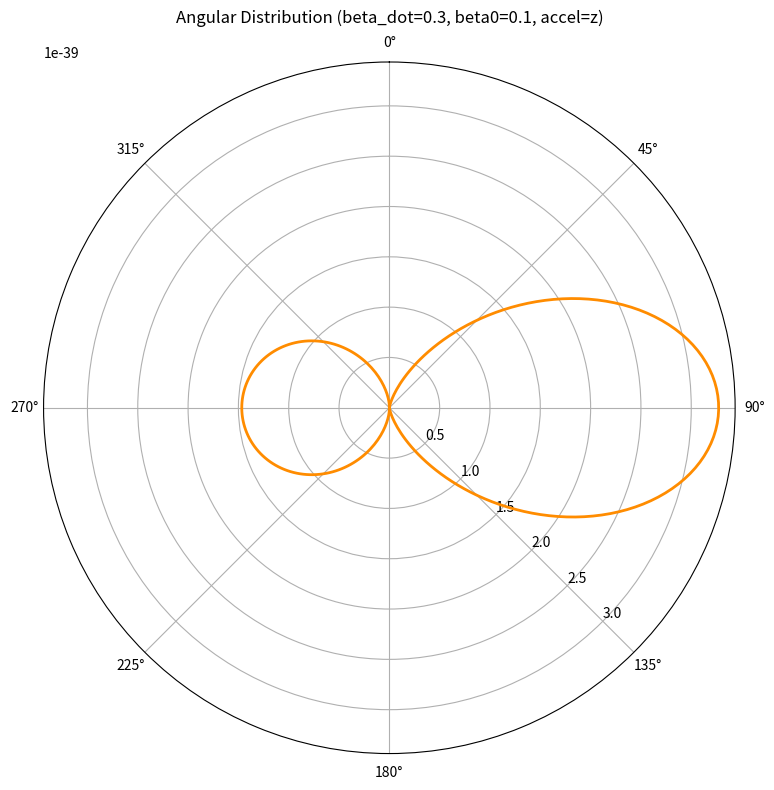

This chart was generated by the following Python code: (Note: this script raises an exception after producing the figure.)
import numpy as np
import matplotlib.pyplot as plt
from scipy.constants import c, epsilon_0, pi, mu_0

# Accelerated Charge Class
class AcceleratedCharge:
    def __init__(self, q, beta_dot, accel_axis='z', beta0=0.0, vel_axis='x', r0=np.zeros(3)):
        self.q = q
        self.beta_dot = beta_dot
        self.accel_axis = accel_axis
        self.vel_axis = vel_axis
        self.beta0 = beta0
        self.r0 = np.array(r0, dtype=float)

    def position(self, t):
        pos = self.r0.copy()
        return pos

    def velocity(self, t):
        vel = np.zeros(3)
        axes = {'x':0, 'y':1, 'z':2}
        vel[axes[self.vel_axis]] = self.beta0 * c
        return vel / c

    def beta_dot_vec(self):
        vec = np.zeros(3)
        axes = {'x':0, 'y':1, 'z':2}
        vec[axes[self.accel_axis]] = self.beta_dot
        return vec
# Retarded time Calculation
def retarded_time(charge, r_obs, t_obs, tol=1e-15, maxiter=100):
    tr = t_obs
    for _ in range(maxiter):
        R = np.linalg.norm(r_obs - charge.position(tr))
        tr_next = t_obs - R / c
        if abs(tr_next - tr) < tol: 
            break
        tr = tr_next
    return tr
# Field Calculation
def radiation_field(charge, r_obs, t_obs):
    E_list = []
    B_list = []
    for t in t_obs:
        tr = retarded_time(charge, r_obs, t)
        r_source = charge.position(tr)
        R_vec = r_obs - r_source
        R = np.linalg.norm(R_vec)
        n = R_vec / R
        beta = charge.velocity(tr)
        beta_dot = charge.beta_dot_vec()
        k = 1 - np.dot(n, beta)
        E = (charge.q/(4*pi*epsilon_0*c)) * np.cross(n, np.cross(n - beta, beta_dot)) / (R * k**3)
        B = np.cross(n, E) / c
        E_list.append(E)
        B_list.append(B)
    return np.array(E_list), np.array(B_list)
# Angular Distribution Using Radiation Field 
def angular_radiated_power(charge, t_obs, theta_vals, phi_vals=None):
    dP = []
    for theta in theta_vals:
        phi = 0 if phi_vals is None else phi_vals
        # Observation point on unit sphere of radius R
        n_vec = np.array([np.sin(theta)*np.cos(phi), np.sin(theta)*np.sin(phi), np.cos(theta)])
        R = 1e5
        r_obs = n_vec * R
        
        E, B = radiation_field(charge, r_obs, [t_obs])
        E = E[0]
        # S = |E|² / μ0*c
        S = np.linalg.norm(E)**2 / (mu_0*c)
        dP.append(R**2 * S)
    return np.array(dP)

theta_vals = np.linspace(0, 2*pi, 300)
t_obs_sample = 1e-19 
q = 1e-19
beta0_values = [0.1, 0.9, 0.999]
cases = [(0.3, 'z', 'x'),
         (0.9, 'x', 'x')]

for beta_dot, accel_axis, vel_axis in cases:
    for beta0 in beta0_values:
        charge = AcceleratedCharge(q, beta_dot, accel_axis=accel_axis, vel_axis=vel_axis, beta0=beta0)
        power_vals = angular_radiated_power(charge, t_obs_sample, theta_vals)   
        plt.figure(figsize=(8,8))
        ax = plt.subplot(111, projection='polar')
        ax.plot(theta_vals, power_vals, color='darkorange', lw=2)
        ax.set_theta_zero_location('N') 
        ax.set_theta_direction(-1)       
        ax.set_rlabel_position(135)      
        ax.set_title(f'Angular Distribution (beta_dot={beta_dot}, beta0={beta0}, accel={accel_axis})', va='bottom')
        
        plt.tight_layout()
        plt.savefig(f'Assignment_2/Question_3/figures/angular_power_polar_betaDot{beta_dot}_beta0{beta0}_accel{accel_axis}_vel{vel_axis}.png')
        plt.show()
